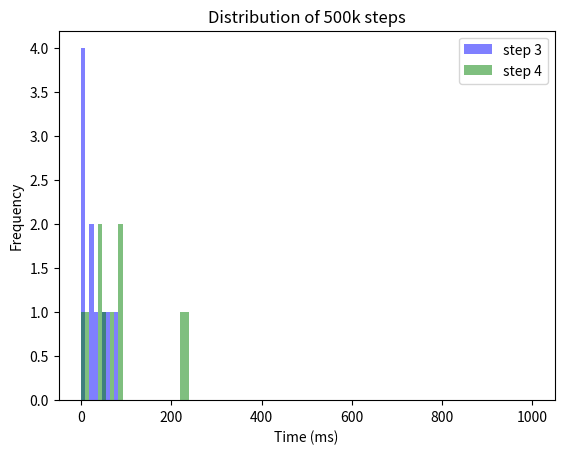
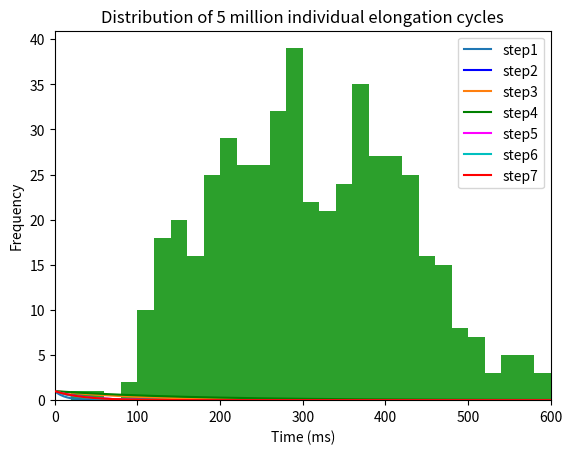

The script that saved these images, in order:
import numpy as np
import matplotlib.pyplot as plt
import random
from tqdm import tqdm
from statistics import mean
import scipy.stats
from decimal import Decimal

#%%

#list containing fractions in respective elongatation states - taken from Spahn paper, 2015
fraction_in_distinct_state = [0.0833333, 0.0315, 0.0833333, 0.25, 0.3958333, 0.0833333, 0.07291667]    #sum is not exactly 1, i think 0.999
print(sum(fraction_in_distinct_state))
# list containing average time (also called half time, in ms) spent by ribosome in respective fraction. Sum of all = 0.3 seconds
average_time_in_distinct_state = [399.90008*num for num in fraction_in_distinct_state] # 2.5aa / s, or 400ms per elongation cycle
print(sum(average_time_in_distinct_state))   #400.0000

# easy formula: decay constant = 1 / half time
# list containing decay constants for respective half times
all_seven_decay_constants = [ 1/ele for ele in average_time_in_distinct_state]
print(all_seven_decay_constants)

print(sum(all_seven_decay_constants))

# half times for all 8 decay constants.. sanity check whether what I did so far is right
half_lives_decay_constants = [1/ blabla for blabla in all_seven_decay_constants]   #0.69... is ln2
print(sum(half_lives_decay_constants))      # 333.336 ... good!


#%% Generate lists of 1000000 step durations for provided decay factor. List can later be used to be randomly pulled from 
# These lists contain only integer values for now. If I ever want to be more precise, I could ensure that there are also decimal values..

step_durations = 10

def generate_list_with_step_durations(b, step_durations: int = 100):
    duration = []
    for x in range (step_durations):
        condition = True
        counter = 1
        while condition:
            r = random.random()
            if r >= 1-b:
                duration.append(counter)
                condition = False
            else: counter += 1
    return duration

#lists containing step durations for respective elongation step
steps1 = generate_list_with_step_durations(all_seven_decay_constants[0], step_durations=step_durations)
steps2 = generate_list_with_step_durations(all_seven_decay_constants[1], step_durations=step_durations)
steps3 = generate_list_with_step_durations(all_seven_decay_constants[2], step_durations=step_durations)
steps4 = generate_list_with_step_durations(all_seven_decay_constants[3], step_durations=step_durations)
steps5 = generate_list_with_step_durations(all_seven_decay_constants[4], step_durations=step_durations)
steps6 = generate_list_with_step_durations(all_seven_decay_constants[5], step_durations=step_durations)
steps7 = generate_list_with_step_durations(all_seven_decay_constants[6], step_durations=step_durations)

nested_list = [steps1, steps2, steps3, steps4, steps5, steps6, steps7]

bins = np.linspace(0, 1000, 110)
plt.hist(steps3, bins, alpha=0.5, label='step 3', color = "blue")
plt.hist(steps4, bins,  alpha=0.5, label='step 4', color = "green")
plt.legend(loc='upper right')
plt.xlabel("Time (ms)")
plt.ylabel("Frequency")
plt.title("Distribution of 500k steps")
plt.show()

means_nested_list = [np.mean(element) for element in nested_list]
print(sum(means_nested_list))

#%% all six exponential decay distributions

print(all_seven_decay_constants)

xdata = np.linspace(1,1000, 500)
ydata_1 = np.exp(-all_seven_decay_constants[0] * xdata)
ydata_2 = np.exp(-all_seven_decay_constants[1] * xdata)
ydata_3 = np.exp(-all_seven_decay_constants[2] * xdata)
ydata_4 = np.exp(-all_seven_decay_constants[3] * xdata)
ydata_5 = np.exp(-all_seven_decay_constants[4] * xdata)
ydata_6 = np.exp(-all_seven_decay_constants[5] * xdata)
ydata_7 = np.exp(-all_seven_decay_constants[6] * xdata)

# f, axx = plt.subplots(1)
# axx.plot(xdata, ydata)

plt.xlim(0, 600)
plt.xlabel("Time (ms)")
plt.ylabel("Fraction remaining")

plt.plot(xdata, ydata_2, label = "step1")
plt.plot(xdata, ydata_3, "-b", label = "step2")
plt.plot(xdata, ydata_4, label = "step3")
plt.plot(xdata, ydata_5, "-g", label = "step4", zorder = 2)
plt.plot(xdata, ydata_6, "magenta", label = "step5")
plt.plot(xdata, ydata_7, "-c", label = "step6")
plt.plot(xdata, ydata_1, color = "red", label = "step7", zorder = 3)

plt.legend(loc='upper right')




#%% simulate entire elongation cycle for 1kk ribosomes

durations_1kk_entire_cycles = []

# n_elongation_cycles = 5000000
n_elongation_cycles = 500

for x in range(n_elongation_cycles):
    a = 0
    for element in nested_list:
        a += random.choice(element)
    durations_1kk_entire_cycles.append(a)

plt.title("Distribution of 5 million individual elongation cycles")
plt.xlabel("Time (ms)")
plt.ylabel("Frequency")
plt.hist(durations_1kk_entire_cycles, bins = 100, range=[0,2000])

print(np.mean(durations_1kk_entire_cycles))


#%% Simulate translation of 2 ribosomes on a circRNA (without overtaking, but bumping may happen). It works!!

import random

# Define the length of the circRNA, the ribosome number and the translation time (in milliseconds)
circRNA_length = 22     # Specifiy number of codons on circRNA   
num_ribosomes = 2
# translation_time = 2400000  # 40 minutes. Always specify as milliseconds
# translation_time = 40* 60 *1000  # 40 minutes. Always specify as milliseconds
translation_time = int(0.5* 60*1000)  # 40 minutes. Always specify as milliseconds

ribosome_length = 10        # this value should remain at 10 (codons)

# Randomly distribute n ribosomes on circRNA
# Create a list to store the positions of the ribosomes
ribosome_positions = []

# Define a function to check if newly added ribosome overlaps with another ribosome position stored in ribosome_positions
def overlap(position):
    for pos in ribosome_positions:
        if abs(pos - position) < ribosome_length or ((pos+circRNA_length)-position)<ribosome_length or ((position+circRNA_length)-pos)<ribosome_length:
            return True
    return False

# Allocate the ribosomes randomly without overlapping
for i in range(num_ribosomes):  #Here, I can specify the number of ribosomes. 
    while True:
        position = random.randint(0, circRNA_length-1)
        if not overlap(position):
            ribosome_positions.append(position)
            break
        
#Return ribosome variables, each variable containing the position of the respective ribosome
ribosome_vars = []
for i in range(num_ribosomes):
    var_name = f'ribosome{i+1}_position' # generate variable names e.g. ribosome1_position
    globals()[var_name] = ribosome_positions[i] # create global variable with variable name and assign value
    ribosome_vars.append(var_name)

print(ribosome1_position, ribosome2_position)

#####next steop: automate the code below!!###
ribosome1_stepsmade = 0
ribosome2_stepsmade = 0

ribosome1_stallcounter = 0
ribosome2_stallcounter = 0

ribosome1_liststepdurations = []
ribosome2_liststepdurations = []

ribosome1_leftover = 0
ribosome2_leftover = 0

distance = []

for x in range(translation_time):   # milliseconds. Variable defined above
    """
    This loop simulates the translation of 2 ribosomes on a circRNA.
    The ribosomes are not allowed to overtake each other, but they can bump into each other.
    The ribosome that is bumped will stall for 1 ms.
    If the ribosome is bumped again, it will stall for 2 ms, and so on.
    The ribosome will continue translation after the stall time has passed.
    If the no bumping occurs, the ribosome will continue translation.
    """

    #pick new step duration for each ribosome, if previous one is finished
    if ribosome1_leftover <= 0:  
        ribosome1_newstepduration = random.choice(durations_1kk_entire_cycles)
        ribosome1_leftover += ribosome1_newstepduration
        ribosome1_liststepdurations.append(ribosome1_newstepduration)
    if ribosome2_leftover <= 0:  
        ribosome2_newstepduration = random.choice(durations_1kk_entire_cycles)
        ribosome2_leftover += ribosome2_newstepduration
        ribosome2_liststepdurations.append(ribosome2_newstepduration)
        
    # check - for ribosome 1 - whether ribosome has the possibility to translocate, and if so, subtract from leftover value
    if  ribosome2_position-ribosome1_position == ribosome_length or (ribosome2_position + circRNA_length)-ribosome1_position ==ribosome_length:
        ribosome1_stallcounter += 1 #milliseconds
    else: 
        ribosome1_leftover -= 1
          
    # check - for ribosome 2 - whether ribosome has the possibility to translocate, and if so, subtract from leftover value
    if  ribosome1_position-ribosome2_position == ribosome_length or (ribosome1_position + circRNA_length)-ribosome2_position ==ribosome_length:
        ribosome2_stallcounter += 1 #milliseconds
    else: 
        ribosome2_leftover -= 1

    # if leftover value <= 0, move ribosome 1 codon further (this code could be integrated at the very start of the for loop as well, or code from the start can go here)
    if ribosome1_leftover <= 0:
        ribosome1_position = (ribosome1_position +1 )%circRNA_length
        ribosome1_stepsmade += 1
    if ribosome2_leftover <= 0:
        ribosome2_position = (ribosome2_position +1 )%circRNA_length
        ribosome2_stepsmade += 1


print(f"ribosome1 steps made: {ribosome1_stepsmade}")
print(f"ribosome2 steps made: {ribosome2_stepsmade}")
print("stalling durations(s): ", ribosome1_stallcounter/1000, ribosome2_stallcounter/1000)

print(ribosome1_liststepdurations[:10])
pass


#%% Simulate speed of n ribosomes on circRNA (without overtaking, but bumping may happen)

def simulate_ribosome_translation(circRNA_length, num_ribosomes, translation_time, ribosome_length, durations_1kk_entire_cycles):

    # Define the length of the circRNA, the ribosome number and the translation time (in milliseconds)
    circRNA_length = 20    # Specifiy number of codons on circRNA   
    num_ribosomes = 2
    translation_time = 2400000  # 40 minutes. Always specify as milliseconds
    
    ribosome_length = 10        # this value should remain at 10 (codons)
    
    # Randomly distribute n ribosomes on circRNA
    # Create a list to store the positions of the ribosomes - values are constantly overwritten
    ribosome_positions = []
    
    # Define a function to check if newly added ribosome overlaps with another ribosome position stored in ribosome_positions
    def overlap(position):
        for pos in ribosome_positions:
            if abs(pos - position) < ribosome_length or ((pos+circRNA_length)-position)<ribosome_length or ((position+circRNA_length)-pos)<ribosome_length:
                return True
        return False
    
    # Allocate the ribosomes randomly without overlapping
    for i in range(num_ribosomes):  #Here, I can specify the number of ribosomes. 
        while True:
            position = random.randint(0, circRNA_length-1)
            if not overlap(position):
                ribosome_positions.append(position)
                break
            
    #Return ribosome variables, each variable containing the position of the respective ribosome
    ribosome_vars = []
    for i in range(num_ribosomes):
        var_name = f'ribosome{i+1}_position' # generate variable names e.g. ribosome1_position
        globals()[var_name] = ribosome_positions[i] # create global variable with variable name and assign value
        ribosome_vars.append(var_name)
    
    print(ribosome_positions)
    
    # Initialize variables for each ribosome
    stepsmade = [0]*num_ribosomes
    stallcounter = [0]*num_ribosomes
    liststepdurations = [[] for _ in range(num_ribosomes)]
    leftover = [0]*num_ribosomes
    
    
    for x in range(translation_time):   # milliseconds. Variable defined above
    
        # Pick new step duration for each ribosome, if previous one is finished
        for i in range(num_ribosomes):
            if leftover[i] <= 0:  
                newstepduration = random.choice(durations_1kk_entire_cycles)
                leftover[i] += newstepduration
                liststepdurations[i].append(newstepduration)
            
            
            # Check whether ribosome has the possibility to translocate, and if so, subtract from leftover value
            ribosome_is_stalling = False
            for j in range(num_ribosomes):    # if num_ribosomes == 0, this block of code will not execute
                if i != j:
                    if ribosome_positions[j] - ribosome_positions[i] == ribosome_length or (ribosome_positions[j] + circRNA_length) - ribosome_positions[i] == ribosome_length:
                        ribosome_is_stalling = True
            
            if ribosome_is_stalling == True:
                stallcounter[i] += 1 #milliseconds
            else:
                leftover[i] -= 1
                
    
            # If leftover value <= 0, move ribosome 1 codon further
            if leftover[i] <= 0:
                ribosome_positions[i] = (ribosome_positions[i] +1 )%circRNA_length
                stepsmade[i] += 1
    
    for i in range(num_ribosomes):
        print(f"Ribosome {i} - steps made: {stepsmade[i]}")
        print(f"Ribosome {i} - seconds stalled: {stallcounter[i]/1000}")
        
    
    print(f"\nsteps made by all ribosomes: {sum(stepsmade)}")

#%% Simulate speed of n ribosomes on circRNA (without overtaking, but bumping may happen) for a 100 times

# import random

# # Define the length of the circRNA, the ribosome number, the translation time (in milliseconds) and the number of times this sumulation should run
# circRNA_length = 175       # Specifiy number of codons on circRNA   
# num_ribosomes = 5         # Specify number of ribosomes on circRNA (will be randomly positioned. Overlaps are not allowed)
# translation_time = 2400000  # 40 minutes. Always specify as milliseconds
# simulation_number = 100       # Specify number of times this simulation should run. Collectice codons translated and seconds stalled are recorded for each simulation
# ribosome_length = 10        # this value should always remain at 10 (codons)

# listallsimulations_collectivecodonstranslated = []
# listallsimulations_collectivesecondsstalled = []

# for x in range(simulation_number):          
    
#     # Randomly distribute n ribosomes on circRNA
#     # Create a list to store the positions of the ribosomes (values for each ribosome are constantly overwritten)
#     ribosome_positions = []
    
#     # Define a function to check if newly added ribosome overlaps with another ribosome position stored in ribosome_positions
#     def overlap(position):
#         for pos in ribosome_positions:
#             if abs(pos - position) < ribosome_length or ((pos+circRNA_length)-position)<ribosome_length or ((position+circRNA_length)-pos)<ribosome_length:
#                 return True
#         return False
    
#     # Allocate the ribosomes randomly without overlapping
#     for i in range(num_ribosomes):  #Here, I can specify the number of ribosomes. 
#         while True:
#             position = random.randint(0, circRNA_length-1)
#             if not overlap(position):
#                 ribosome_positions.append(position)
#                 break
            
#     #Return ribosome variables, each variable containing the position of the respective ribosome
#     ribosome_vars = []
#     for i in range(num_ribosomes):
#         var_name = f'ribosome{i+1}_position' # generate variable names e.g. ribosome1_position
#         globals()[var_name] = ribosome_positions[i] # create global variable with variable name and assign value
#         ribosome_vars.append(var_name)
    
#     print(ribosome_positions)
    
#     # Initialize variables for each ribosome
#     stepsmade = [0]*num_ribosomes
#     stallcounter = [0]*num_ribosomes
#     liststepdurations = [[] for _ in range(num_ribosomes)]
#     leftover = [0]*num_ribosomes
    
    
#     for x in range(translation_time):   # milliseconds. Variable defined above
    
#         # Pick new step duration for each ribosome, if previous one is finished
#         for i in range(num_ribosomes):
#             if leftover[i] <= 0:  
#                 newstepduration = random.choice(durations_1kk_entire_cycles)
#                 leftover[i] += newstepduration
#                 liststepdurations[i].append(newstepduration)
            
#             # Check whether ribosome has the possibility to translocate, and if so, subtract from leftover value
#             ribosome_is_stalling = False
#             for j in range(num_ribosomes):    # if num_ribosomes == 0, this block of code will not execute
#                 if i != j:
#                     if ribosome_positions[j] - ribosome_positions[i] == ribosome_length or (ribosome_positions[j] + circRNA_length) - ribosome_positions[i] == ribosome_length:
#                         ribosome_is_stalling = True
            
#             if ribosome_is_stalling == True:
#                 stallcounter[i] += 1 #milliseconds
#             else:
#                 leftover[i] -= 1
    
    
#             # If leftover value <= 0, move ribosome 1 codon further
#             if leftover[i] <= 0:
#                 ribosome_positions[i] = (ribosome_positions[i] +1 )%circRNA_length
#                 stepsmade[i] += 1
                
#     listallsimulations_collectivecodonstranslated.append(sum(stepsmade))
#     listallsimulations_collectivesecondsstalled.append(sum(stallcounter)/1000)
    
# print("for 10 simulations - codons translated (top list) and seconds stalled (bottom list):")
# print(listallsimulations_collectivecodonstranslated[:10])
# print(listallsimulations_collectivesecondsstalled[:10])
